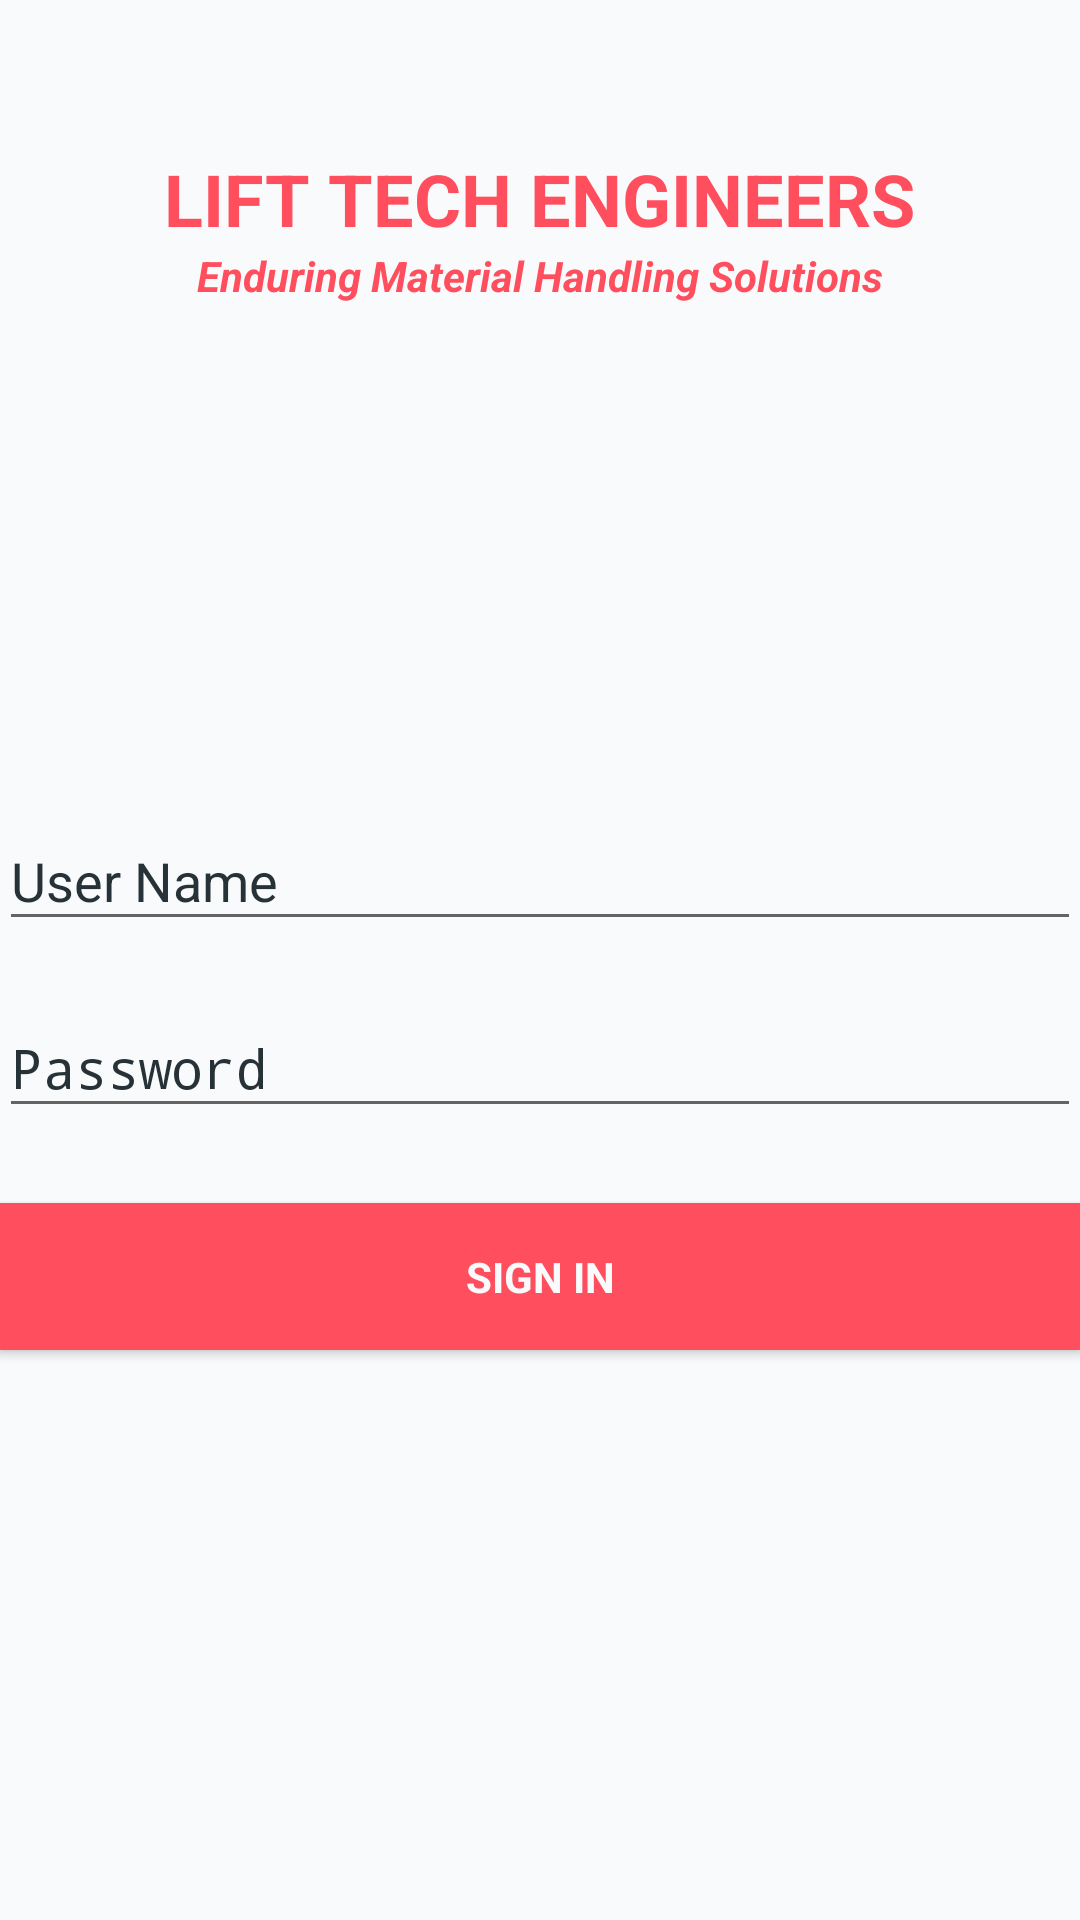

Here is an Android app screen rendered from its layout file. Give the layout XML and the strings, colors and styles it references.
<!-- AndroidManifest.xml: activity theme AppTheme.NoActionBar -->
<!-- res/layout/activity_login.xml -->
<?xml version="1.0" encoding="utf-8"?>
<LinearLayout xmlns:android="http://schemas.android.com/apk/res/android"
    xmlns:app="http://schemas.android.com/apk/res-auto"
    xmlns:tools="http://schemas.android.com/tools"
    android:layout_width="match_parent"
    android:layout_height="match_parent"
    android:background="@color/alice_blue"
    android:gravity="center_horizontal"
    android:orientation="vertical"
    android:paddingBottom="@dimen/activity_vertical_margin"
    android:paddingLeft="@dimen/activity_horizontal_margin"
    android:paddingRight="@dimen/activity_horizontal_margin"
    android:paddingTop="@dimen/activity_vertical_margin"
    tools:context=".LoginActivity">

    
    <ProgressBar
        android:id="@+id/login_progress"
        style="?android:attr/progressBarStyleLarge"
        android:layout_width="wrap_content"
        android:layout_height="wrap_content"
        android:layout_marginBottom="8dp"
        android:progressTint="@color/radical_red"
        android:visibility="gone" />

    <ScrollView
        android:id="@+id/login_form"
        android:layout_width="match_parent"
        android:layout_height="match_parent">


        <LinearLayout
            android:id="@+id/email_login_form"
            android:layout_width="match_parent"
            android:layout_height="wrap_content"
            android:layout_marginTop="50dp"
            android:orientation="vertical">

            <TextView
                android:layout_width="wrap_content"
                android:layout_height="wrap_content"
                android:layout_gravity="center"
                android:text="@string/lift_tech"
                android:textColor="@color/radical_red"
                android:textSize="24sp"
                android:textStyle="bold"
                android:typeface="sans" />

            <TextView
                android:layout_width="wrap_content"
                android:layout_height="wrap_content"
                android:layout_gravity="center"
                android:text="@string/lift_tech_title_hint"
                android:textColor="@color/radical_red"
                android:textSize="14sp"
                android:textStyle="italic|bold" />
            <ImageView
                android:layout_width="150dp"
                android:layout_height="150dp"
                android:layout_gravity="center"
                android:src="@drawable/logo" />


                       <android.support.design.widget.TextInputLayout
                android:layout_width="match_parent"
                android:layout_height="wrap_content"
                android:layout_marginTop="10dp"
                style="@style/TextLabel">

                <AutoCompleteTextView
                    android:id="@+id/email"
                    android:layout_width="match_parent"
                    android:layout_height="wrap_content"
                    android:inputType="textShortMessage"
                    android:maxLines="1"
                    android:singleLine="true"
                    android:hint="@string/prompt_email"
                    android:textColor="@color/black"
                    android:typeface="sans"
                    app:backgroundTint="@color/text_color" />

            </android.support.design.widget.TextInputLayout>

            <android.support.design.widget.TextInputLayout
                android:layout_width="match_parent"
                android:layout_height="wrap_content"
                android:layout_marginTop="10dp"
                style="@style/TextLabel">

                <EditText
                    android:id="@+id/password"
                    android:hint="@string/prompt_password"
                    android:layout_width="match_parent"
                    android:layout_height="wrap_content"
                    android:imeActionId="6"
                    android:imeActionLabel="@string/action_sign_in_short"
                    android:imeOptions="actionUnspecified"
                    android:inputType="textPassword"
                    android:maxLines="1"
                    android:singleLine="true"
                    android:textColor="@color/black"
                    android:typeface="sans"
                    app:backgroundTint="@color/text_color" />

            </android.support.design.widget.TextInputLayout>

            <Button
                android:id="@+id/email_sign_in_button"
                style="@style/Base.Widget.AppCompat.Button.Small"
                android:layout_width="match_parent"
                android:layout_height="wrap_content"
                android:layout_marginTop="25dp"
                android:background="@color/radical_red"
                android:padding="15dp"
                android:text="@string/action_sign_in"
                android:layout_marginBottom="25dp"
                android:textColor="@color/alice_blue"
                android:textStyle="bold" />

        </LinearLayout>
    </ScrollView>
</LinearLayout>
<!-- resources referenced by this layout -->
<resources>
  <color name="alice_blue">#F9FAFB</color>
  <color name="black">#263238</color>
  <color name="radical_red">#ff4e5d</color>
  <color name="text_color">#90a4ae</color>
  <string name="action_sign_in">Sign in</string>
  <string name="action_sign_in_short">Sign in</string>
  <string name="lift_tech">LIFT TECH ENGINEERS</string>
  <string name="lift_tech_title_hint">Enduring Material Handling Solutions</string>
  <string name="prompt_email">User Name</string>
  <string name="prompt_password">Password</string>
  <style name="TextLabel" parent="TextAppearance.AppCompat">
          
          <item name="android:textColorHint">@color/black</item>
          
          <item name="colorAccent">@color/radical_red</item>
          <item name="colorControlNormal">@color/radical_red</item>
          <item name="colorControlActivated">@color/radical_red</item>
      </style>
  <style name="AppTheme.NoActionBar">
          <item name="windowActionBar">false</item>
          <item name="windowNoTitle">true</item>
      </style>
</resources>
